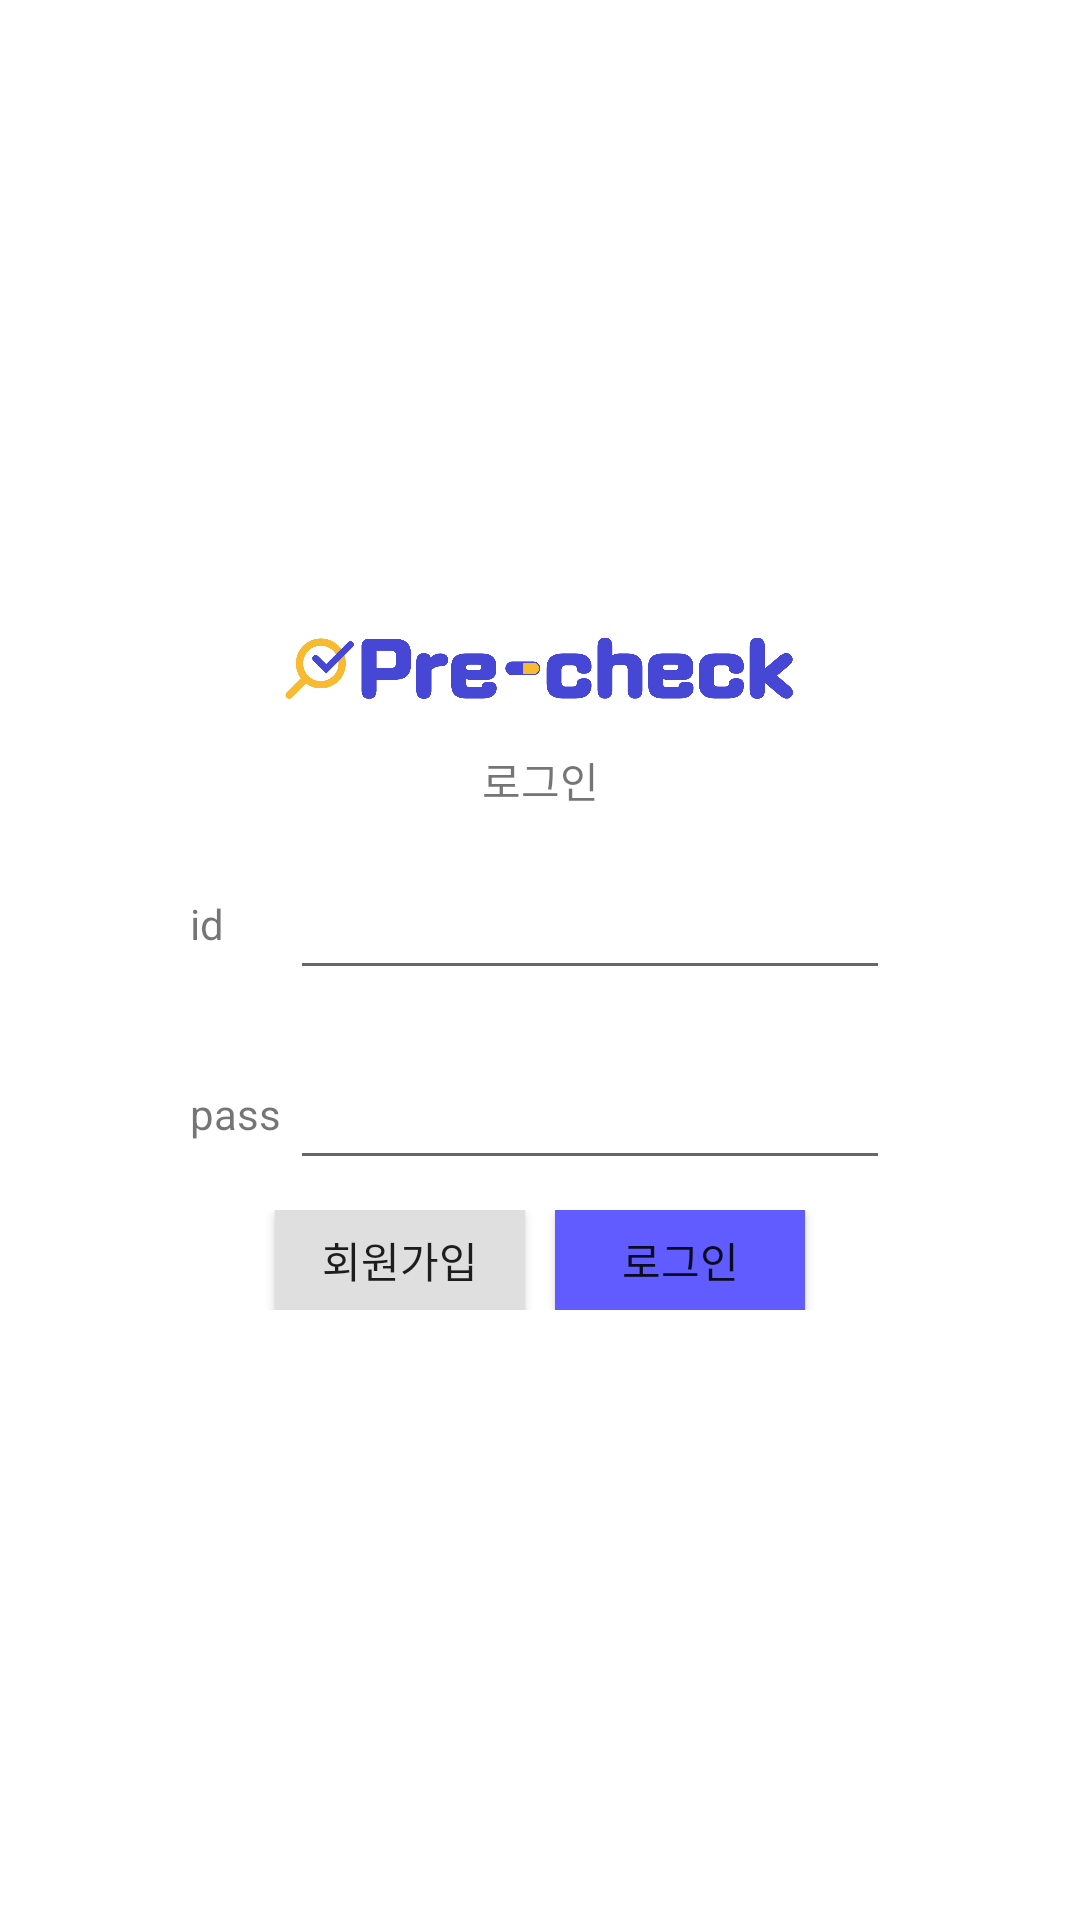

Layout XML and referenced resources for this Android screen:
<!-- AndroidManifest.xml: application theme Theme.PreCheck -->
<!-- res/layout/fragment_login.xml -->
<?xml version="1.0" encoding="utf-8"?>
<FrameLayout xmlns:android="http://schemas.android.com/apk/res/android"
    xmlns:tools="http://schemas.android.com/tools"
    android:layout_width="match_parent"
    android:layout_height="match_parent"
    tools:context=".loginFragment">

    <LinearLayout
        android:layout_width="match_parent"
        android:layout_height="match_parent"
        android:gravity="center"
        android:orientation="vertical">


        <ImageView
            android:layout_width="wrap_content"
            android:layout_height="120px"
            android:src="@drawable/logo"/>
        <TextView
            android:layout_width="match_parent"
            android:layout_height="100px"
            android:text="로그인"
            android:gravity="center"/>
        <androidx.appcompat.widget.LinearLayoutCompat
            android:layout_width="match_parent"
            android:layout_height="190px"
            android:gravity="center"
            android:orientation="horizontal">

            <TextView
                android:id="@+id/idText"
                android:layout_width="100px"
                android:layout_height="60px"
                android:text="id" />

            <EditText
                android:id="@+id/id"
                android:layout_width="600px"
                android:layout_height="130px" />

        </androidx.appcompat.widget.LinearLayoutCompat>

        <androidx.appcompat.widget.LinearLayoutCompat
            android:layout_width="match_parent"
            android:layout_height="190px"
            android:gravity="center"
            android:orientation="horizontal">

            <TextView
                android:id="@+id/pwText"
                android:layout_width="100px"
                android:layout_height="60px"
                android:text="password" />

            <EditText
                android:id="@+id/password"
                android:layout_width="600px"
                android:layout_height="130px" />

        </androidx.appcompat.widget.LinearLayoutCompat>

        <LinearLayout
            android:layout_width="match_parent"
            android:layout_height="100px"
            android:orientation="horizontal"
            android:gravity="center">

            <Button
                android:id="@+id/signUp"
                android:layout_marginHorizontal="15px"
                android:layout_width="250px"
                android:layout_height="100px"
                android:background="#DFDFDF"
                android:backgroundTint="#DFDFDF"
                android:text="회원가입" />

            <Button
                android:id="@+id/signIn"
                android:layout_marginHorizontal="15px"
                android:layout_width="250px"
                android:layout_height="100px"
                android:background="#615CFF"
                android:text="로그인"/>

        </LinearLayout>
        </LinearLayout>


</FrameLayout>
<!-- resources referenced by this layout -->
<resources>
  <!-- drawable logo: png bitmap (drawable, 31477 bytes) -->
  <style name="Theme.PreCheck" parent="Theme.MaterialComponents.DayNight.DarkActionBar">
          
          <item name="colorPrimary">@color/purple_500</item>
          <item name="colorPrimaryVariant">@color/purple_700</item>
          <item name="colorOnPrimary">@color/white</item>
          
          <item name="colorSecondary">@color/teal_200</item>
          <item name="colorSecondaryVariant">@color/teal_700</item>
          <item name="colorOnSecondary">@color/black</item>
          
          <item name="android:statusBarColor" tools:targetApi="l">?attr/colorPrimaryVariant</item>
          
      </style>
  <!-- not gathered from this repository: default colours our renderer supplied (Android Studio template values) -->
  <color name="purple_500">#FF6200EE</color>
  <color name="purple_700">#FF3700B3</color>
  <color name="teal_200">#FF03DAC5</color>
  <color name="teal_700">#FF018786</color>
  <color name="black">#FF000000</color>
  <color name="white">#FFFFFFFF</color>
</resources>
